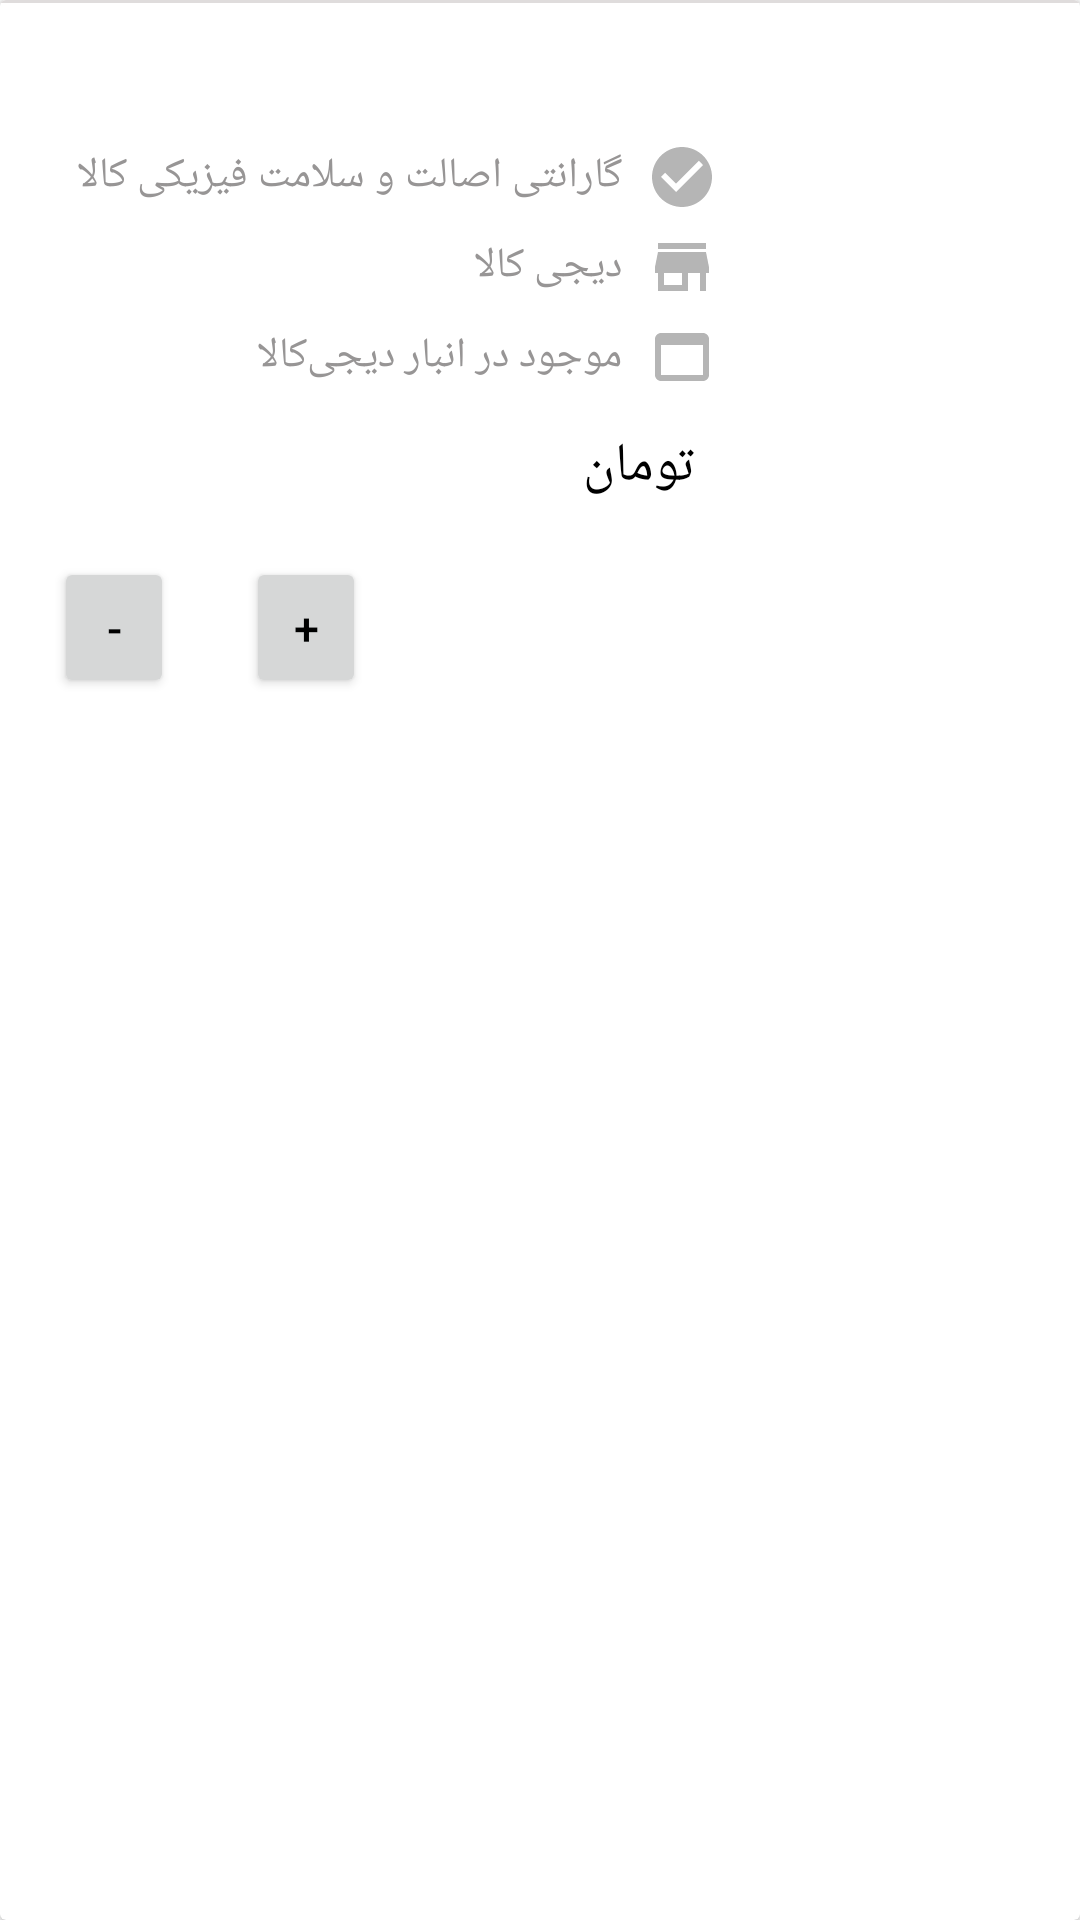

Android layout source for this screen:
<!-- AndroidManifest.xml: application theme Theme.MyApplication -->
<!-- res/layout/product_order_item_view.xml -->
<?xml version="1.0" encoding="utf-8"?>
<layout>

    <data>

        <variable
            name="orderProduct"
            type="com.example.myapplication.model.ProductsItem" />
    </data>

    <androidx.cardview.widget.CardView xmlns:android="http://schemas.android.com/apk/res/android"
        android:layout_width="match_parent"
        android:layout_height="wrap_content">

        <LinearLayout
            android:layout_width="match_parent"
            android:layout_height="wrap_content"
            android:orientation="horizontal">


            <LinearLayout
                android:layout_width="0dp"
                android:layout_weight="30"
                android:layout_height="wrap_content"
                android:orientation="vertical"
                android:paddingStart="12dp"
                android:paddingLeft="12dp"
                android:paddingTop="12dp"
                android:paddingRight="12dp">


                <TextView
                    android:layout_width="match_parent"
                    android:layout_height="wrap_content"
                    android:layout_gravity="end"
                    android:layout_weight="3"
                    android:text="@{orderProduct.name}"
                    android:textColor="@color/black"
                    android:textSize="20sp" />

                <LinearLayout
                    android:layout_width="match_parent"
                    android:layout_height="wrap_content"
                    android:layout_marginTop="8dp"
                    android:layout_weight="1"
                    android:gravity="end"
                    android:orientation="horizontal">

                    <TextView
                        android:layout_width="wrap_content"
                        android:layout_height="wrap_content"
                        android:layout_marginTop="2dp"
                        android:layout_marginEnd="8dp"
                        android:text="گارانتی اصالت و سلامت فیزیکی کالا"
                        android:textColor="@color/darkGray"
                        android:textSize="14sp" />

                    <ImageView
                        android:layout_width="wrap_content"
                        android:layout_height="wrap_content"
                        android:src="@drawable/ic_baseline_check_circle_24" />
                </LinearLayout>

                <LinearLayout
                    android:layout_width="match_parent"
                    android:layout_height="wrap_content"
                    android:layout_marginTop="6dp"
                    android:layout_weight="1"
                    android:gravity="end"
                    android:orientation="horizontal">

                    <TextView
                        android:layout_width="wrap_content"
                        android:layout_height="wrap_content"
                        android:layout_marginTop="2dp"
                        android:layout_marginEnd="8dp"
                        android:text="دیجی کالا"
                        android:textColor="@color/darkGray"
                        android:textSize="14sp" />

                    <ImageView
                        android:layout_width="wrap_content"
                        android:layout_height="wrap_content"
                        android:src="@drawable/ic_baseline_store_24" />
                </LinearLayout>

                <LinearLayout
                    android:layout_width="match_parent"
                    android:layout_height="wrap_content"
                    android:layout_marginTop="6dp"
                    android:layout_weight="1"
                    android:gravity="end"
                    android:orientation="horizontal">

                    <TextView
                        android:layout_width="wrap_content"
                        android:layout_height="wrap_content"
                        android:layout_marginTop="2dp"
                        android:layout_marginEnd="8dp"
                        android:text="موجود در انبار دیجی‌کالا"
                        android:textColor="@color/darkGray"
                        android:textSize="14sp" />

                    <ImageView
                        android:layout_width="wrap_content"
                        android:layout_height="wrap_content"
                        android:src="@drawable/ic_baseline_web_asset_24" />
                </LinearLayout>

                <LinearLayout
                    android:layout_width="match_parent"
                    android:layout_height="wrap_content"
                    android:layout_marginTop="12dp"
                    android:layout_weight="1"
                    android:gravity="end"
                    android:orientation="horizontal">


                    <TextView
                        android:layout_width="wrap_content"
                        android:layout_height="wrap_content"
                        android:layout_marginEnd="8dp"
                        android:text="تومان"
                        android:textColor="@color/black"
                        android:textSize="18sp" />

                    <TextView
                        android:id="@+id/textViewTotalPrice"
                        android:layout_width="wrap_content"
                        android:layout_height="wrap_content"
                        android:text="@{orderProduct.price}"
                        android:textColor="@color/black"
                        android:textSize="17sp" />

                </LinearLayout>

                <LinearLayout
                    android:theme="@style/Theme.MyApplication.theme10"
                    android:layout_width="wrap_content"
                    android:layout_height="wrap_content"
                    android:layout_marginTop="12dp"
                    android:layout_marginBottom="8dp"
                    android:orientation="horizontal"
                    android:padding="6dp">

                    <Button
                        android:id="@+id/buttonIncrease"
                        android:layout_width="40dp"
                        android:layout_height="47dp"
                        android:layout_marginEnd="8dp"
                        android:elevation="0dp"
                        android:gravity="center"
                        android:text="-"
                        android:textColor="@color/black"
                        android:textSize="15sp" />

                    <TextView
                        android:id="@+id/textViewQuantity"
                        android:layout_width="wrap_content"
                        android:layout_height="wrap_content"
                        android:layout_marginHorizontal="4dp"
                        android:textSize="22sp" />

                    <Button
                        android:textColor="@color/black"
                        android:id="@+id/buttonDecrease"
                        android:layout_width="40dp"
                        android:layout_height="47dp"
                        android:layout_marginStart="8dp"
                        android:elevation="0dp"
                        android:gravity="center"
                        android:text="+"
                        android:textSize="15sp" />
                </LinearLayout>



            </LinearLayout>

            <ImageView
                android:layout_weight="1"
                android:id="@+id/imageViewProduct"
                android:layout_width="100dp"
                android:layout_height="match_parent" />
        </LinearLayout>
        <TextView
            android:layout_width="match_parent"
            android:layout_height="1dp"
            android:background="@color/gray" />
    </androidx.cardview.widget.CardView>
</layout>
<!-- resources referenced by this layout -->
<resources>
  <color name="black">#FF000000</color>
  <color name="darkGray">#979595</color>
  <color name="gray">#DFDCDC</color>
  <!-- drawable ic_baseline_check_circle_24 (drawable) -->
  <vector android:height="24dp" android:tint="#B5B5B5"
      android:viewportHeight="24" android:viewportWidth="24"
      android:width="24dp" xmlns:android="http://schemas.android.com/apk/res/android">
      <path android:fillColor="@android:color/white" android:pathData="M12,2C6.48,2 2,6.48 2,12s4.48,10 10,10 10,-4.48 10,-10S17.52,2 12,2zM10,17l-5,-5 1.41,-1.41L10,14.17l7.59,-7.59L19,8l-9,9z"/>
  </vector>
  <!-- drawable ic_baseline_store_24 (drawable) -->
  <vector android:height="24dp" android:tint="#B5B5B5"
      android:viewportHeight="24" android:viewportWidth="24"
      android:width="24dp" xmlns:android="http://schemas.android.com/apk/res/android">
      <path android:fillColor="@android:color/white" android:pathData="M20,4L4,4v2h16L20,4zM21,14v-2l-1,-5L4,7l-1,5v2h1v6h10v-6h4v6h2v-6h1zM12,18L6,18v-4h6v4z"/>
  </vector>
  <!-- drawable ic_baseline_web_asset_24 (drawable) -->
  <vector android:height="24dp" android:tint="#B5B5B5"
      android:viewportHeight="24" android:viewportWidth="24"
      android:width="24dp" xmlns:android="http://schemas.android.com/apk/res/android">
      <path android:fillColor="@android:color/white" android:pathData="M19,4L5,4c-1.11,0 -2,0.9 -2,2v12c0,1.1 0.89,2 2,2h14c1.1,0 2,-0.9 2,-2L21,6c0,-1.1 -0.89,-2 -2,-2zM19,18L5,18L5,8h14v10z"/>
  </vector>
  <style name="Theme.MyApplication.theme10">
          <item name="android:textColor">@color/white</item>
          <item name="android:background">@drawable/rounded_corner_geryer</item>
          <item name="android:backgroundTint">@color/darkGray</item>
      </style>
  <style name="Theme.MyApplication" parent="Theme.MaterialComponents.DayNight.DarkActionBar">
          
          <item name="colorPrimary">@color/white</item>
          <item name="colorPrimaryVariant">@color/purple_700</item>
          <item name="colorOnPrimary">@color/white</item>
          
          <item name="colorSecondary">@color/teal_200</item>
          <item name="colorSecondaryVariant">@color/teal_700</item>
          <item name="colorOnSecondary">@color/black</item>
          
          <item name="android:statusBarColor" tools:targetApi="l">?attr/colorPrimaryVariant</item>
          
      </style>
  <color name="white">#FFFFFFFF</color>
  <!-- drawable rounded_corner_geryer (drawable) -->
  <?xml version="1.0" encoding="utf-8"?>
  <shape xmlns:android="http://schemas.android.com/apk/res/android" >
      <stroke
          android:width="2dp"
          android:color="@color/darkGray" />
  
      <solid android:color="@color/darkGray" />
  
      <padding
          android:left="1dp"
          android:right="1dp"
          android:bottom="1dp"
          android:top="1dp" />
  
      <corners android:radius="12dp" />
  
  </shape>
  <color name="purple_700">#FF3700B3</color>
  <color name="teal_200">#FF03DAC5</color>
  <color name="teal_700">#FF018786</color>
</resources>
